Run: headless pygame with SDL's dummy video driver; simulated clock (each Clock.tick advances the game by its frame time, no real sleeping); random seed 0; keys injected as events and as key.get_pressed() state; mouse plan: one left click at the window centre at the start of phase 2, then a move to the lower-right quarter at the start of phase 3.
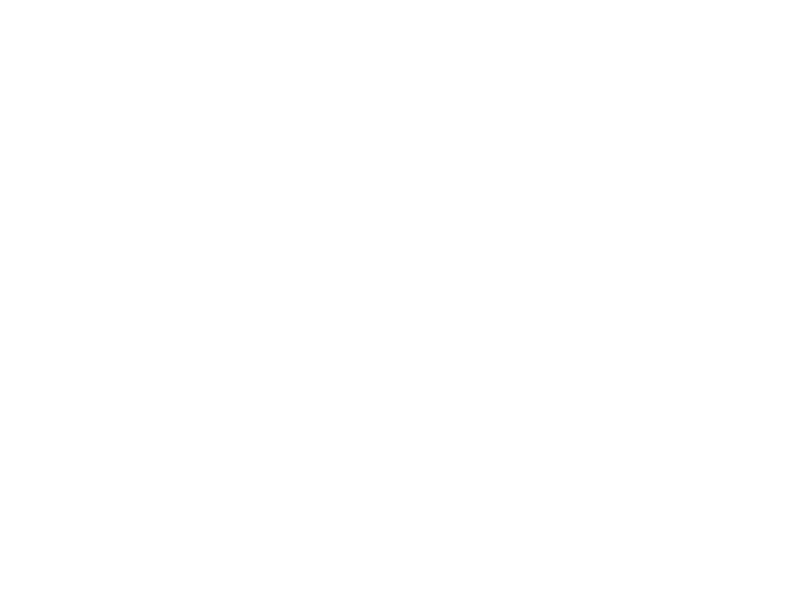
Frame 1 of 4 · flips 1–60 · no input
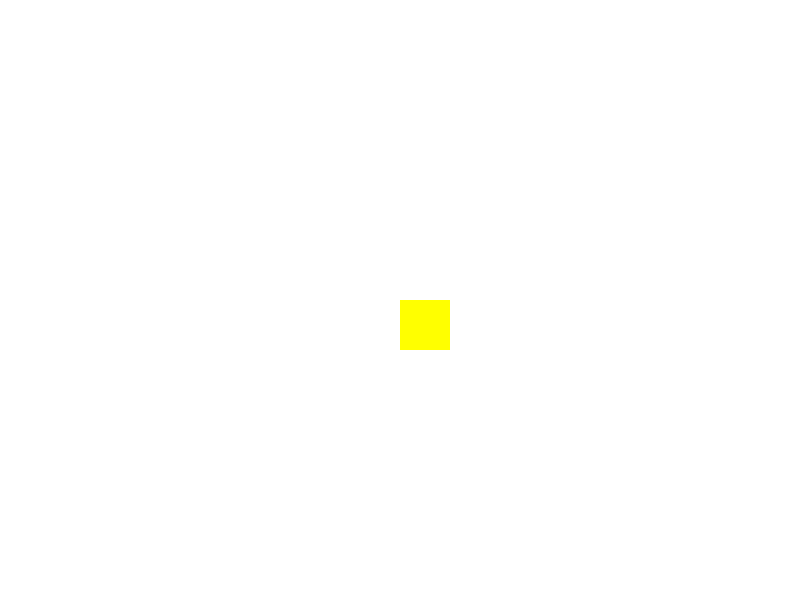
Frame 2 of 4 · flips 61–180 · clicked the window centre · tapped SPACE, RETURN · held RIGHT (→), D
Frame 3 of 4 · flips 181–300 · moved the mouse to the lower-right quarter · held DOWN (↓), S · screen unchanged from frame 2, image omitted
Frame 4 of 4 · flips 301–420 · held LEFT (←), A, UP (↑), W · screen unchanged from frame 3, image omitted

The pygame program that drew these frames:

import pygame
import sys

pygame.init()  


WIDTH, HEIGHT = 800, 600
window = pygame.display.set_mode((WIDTH, HEIGHT))
pygame.display.set_caption("植物大战僵尸")

class Plant(pygame.sprite.Sprite):
    def __init__(self, x, y, plant_type):
        super().__init__()
        self.rect = pygame.Rect(x, y, 50, 50)  
        self.type = plant_type

    def update(self):
        
        pass

    def draw(self, surface):
        if self.type == "sunflower":
            pygame.draw.rect(surface, (255, 255, 0), self.rect)  
        elif self.type == "peashooter":
            pygame.draw.rect(surface, (0, 255, 0), self.rect)  
        elif self.type == "wallnut":
            pygame.draw.rect(surface, (139, 69, 19), self.rect)  
        elif self.type == "cherry_bomb":
            pygame.draw.rect(surface, (255, 0, 0), self.rect)  

            import pygame
import sys

pygame.init()  


WIDTH, HEIGHT = 800, 600
window = pygame.display.set_mode((WIDTH, HEIGHT))
pygame.display.set_caption("植物大战僵尸")

PLANT_TYPES = ["sunflower", "peashooter", "wallnut", "cherry_bomb"]
current_plant_index = 0


all_sprites = pygame.sprite.Group()


class Plant(pygame.sprite.Sprite):
    def __init__(self, x, y, plant_type):
        super().__init__()
        self.rect = pygame.Rect(x, y, 50, 50)
        self.type = plant_type

    def update(self):
       
        pass

    def draw(self, surface):
        if self.type == "sunflower":
            pygame.draw.rect(surface, (255, 255, 0), self.rect)
        elif self.type == "peashooter":
            pygame.draw.rect(surface, (0, 255, 0), self.rect)
        elif self.type == "wallnut":
            pygame.draw.rect(surface, (139, 69, 19), self.rect)
        elif self.type == "cherry_bomb":
            pygame.draw.rect(surface, (255, 0, 0), self.rect)


running = True
while running:
    for event in pygame.event.get():
        if event.type == pygame.QUIT:
            running = False
        elif event.type == pygame.KEYDOWN:
            if event.key == pygame.K_1:
                current_plant_index = 0
            elif event.key == pygame.K_2:
                current_plant_index = 1
            elif event.key == pygame.K_3:
                current_plant_index = 2
            elif event.key == pygame.K_4:
                current_plant_index = 3
        elif event.type == pygame.MOUSEBUTTONDOWN and event.button == 1:  
            mouse_x, mouse_y = pygame.mouse.get_pos()
            plant_type = PLANT_TYPES[current_plant_index]
            plant = Plant(mouse_x, mouse_y, plant_type)
            all_sprites.add(plant)

    
    window.fill((255, 255, 255))

  
    all_sprites.update()

    for sprite in all_sprites:
        sprite.draw(window)

    
    pygame.display.flip()


pygame.quit()
sys.exit()

    
